pico-8 play session: hold → + tap 🅾, after a click and taps of 🅾, ❎, 🅾+❎, 🅾 in the second before t = 0

[t = 2 s] hold → ~2s, tap 🅾 ~4×
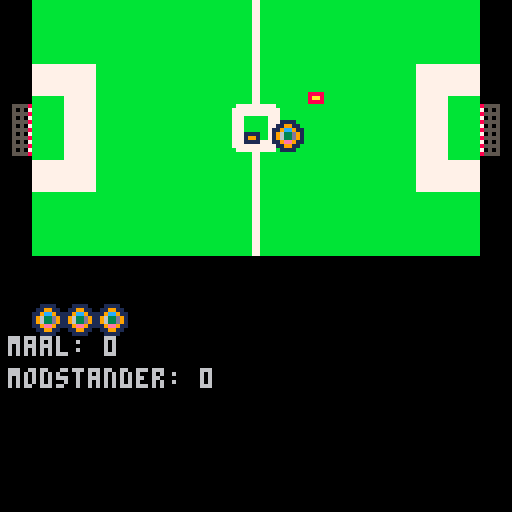
[t = 6 s] hold → ~6s, tap 🅾 ~10×
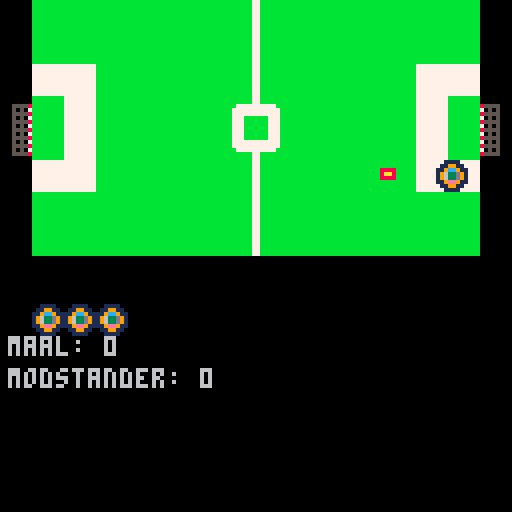
[t = 8 s] hold → ~8s, tap 🅾 ~14×
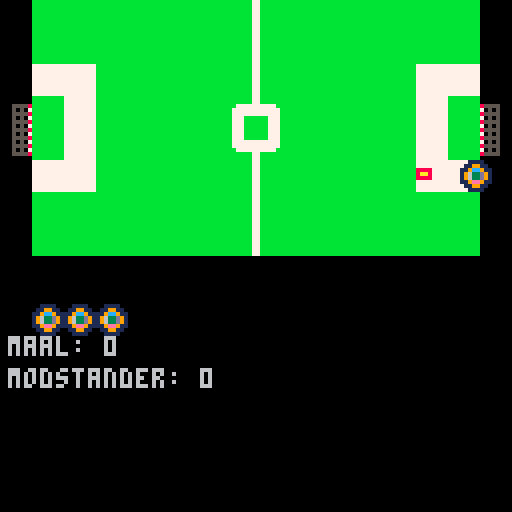

pico-8 cartridge
version 43
__lua__
function _update()
 if ingame == 1 then
   update_game()
 end
end

function _draw()
 cls()
 if ingame == 1 then
		draw_game()
 else
  draw_resultat()
 end
end

function _init()
  ingame=1
  spiller={
    x=30,
    y=30,
    hastighed=1,
    retning=⬆️,
    b=8,
    h=8,
    maal=0
  }
  startbolde=3
  boldetilbage=startbolde
  modstander={
  x=90,
  y=30,
  hastighed=1,
    retning=⬆️,
    b=8,
    h=8,
  	maal=0
  }
  bold={
   x=56,
   y=30,
   dx=0.1,
   dy=0.1,
   b=9,
   h=9
  }
  styrke = 5
  friktion = 0.5
  maal={
  	x=0,
  	y=24,
  	b=8,
  	h=16
  }
  modstandermaal={
  	x=120,
  	y=24,
  	b=8,
  	h=16
  }
  bane={
  x=8,
  y=0,
  b=112,
  h=64
  }
end

function draw_game() 
  --rect(0,0,127,127,1)
  map(1,0)
  spr(1, spiller.x, spiller.y)
  spr(4,modstander.x,modstander.y)
  spr(5, bold.x, bold.y)
--  rect(maal.x,maal.y,
--  maal.x+maal.b,maal.y+maal.h,
--  8)
--  rect(modstandermaal.x, modstandermaal.y,
--  modstandermaal.x+modstandermaal.b, modstandermaal.y+modstandermaal.h, 8)
--  rect(bane.x,bane.y,
--  bane.x+bane.b, bane.y+bane.h, 4)
  print("maal: ".. spiller.maal, 2, 84)
  print("modstander: " .. modstander.maal, 2, 92)
  for i=1,startbolde do
    if i > boldetilbage do
     spr(21, i*8, 76)
    else
    	spr(5, i*8, 76)
    end
  end
end

function draw_resultat()
  if spiller.maal > modstander.maal then
  print("du vandt", 20, 20)
  else
  print("jeg vandt", 20, 20)
		end
end

function update_game()
	if btnp(⬆️) then
		if spiller.retning == ⬆️ then
			spiller.hastighed += 1
		else
		 spiller.hastighed = 1
		end
		spiller.retning = ⬆️
		spiller.y -= spiller.hastighed / 3
	end
	
	if btnp(⬇️) then
		if spiller.retning == ⬇️ then
			spiller.hastighed += 1
		else
		 spiller.hastighed = 1
		end
		spiller.retning = ⬇️
		spiller.y += spiller.hastighed / 3
	end

	if btnp(⬅️) then
	 if spiller.retning == ⬅️ then
	  spiller.hastighed += 1
	 else
  	spiller.hastighed = 1
	 end
	  spiller.retning = ⬅️
	 spiller.x -= spiller.hastighed / 3
	end

	if btnp(➡️) then
	if spiller.retning == ➡️ then
	  spiller.hastighed += 1
	 else
  	spiller.hastighed = 1
	 end
	  spiller.retning = ➡️
	 spiller.x += spiller.hastighed / 3

	 
	end

	_flyt_modstander()

	 
	if bold.dx < -0.1 or bold.dx > 0.1 then
		bold.x += bold.dx
		bold.dx = bold.dx * 0.5
	end
	
	if bold.dy < -0.1 or bold.dy > 0.1 then
		bold.y += bold.dy
		bold.dy = bold.dy * 0.5
	end
	
	if collision(spiller, bold) then
	 local v = vector(spiller,bold)
	 local r = rnd()
	 bold.dx += v.dx * styrke * r
	 bold.dy += v.dy * styrke * r
	end

	if collision(modstander, bold) then
		local v = vector(modstander, bold)
		local r = rnd()
		bold.dx += v.dx * styrke * r
		bold.dy += v.dy * styrke * r
	end
	
	if collision(bold, maal) then
	 _maal(true)
	end
	
	if collision(bold, modstandermaal) then
	 _maal(false)
	end
	
	if not collision(bold, bane) then
		bold.x = 56
		bold.y = 30
	end
	
	if abs(bold.dx) > 0.1 or
				abs(bold.dy) > 0.1 then
		bold.dx += bold.dx
		bold.dy += bold.dy
		bold.dx *= 1-friktion
		bold.dy *= 1-friktion
--	 bold.x += 5
--		bold.y += 5
--		bold.dx += 3
--		bold.dy += 3
	end
	
end

function _flyt_modstander()
 if modstander.x + modstander.b >= bold.x then
   if modstander.y+modstander.h >= bold.y then
   	modstander.y -= 1/3
   end
   modstander.x -= rnd(1)/3
 end
	if modstander.x < bold.x then
		modstander.x += rnd(1)/3
		if modstander.y < bold.y then
			modstander.y += 1/3
		end
	end

end


function _maal(keyboardspiller)
 spiller.x=64
 spiller.y=8
 bold.x=56
 bold.y=30
 if keyboardspiller then
 	spiller.maal+=1
 else
 	modstander.maal += 1
 end
 if boldetilbage == 0 then
   ingame= 0
 end
 boldetilbage-=1
end
-->8
--collision
function collision(a,b)
	if b.x > a.x + a.b then
		return false
	elseif b.y > a.y + a.h then
		return false
	elseif a.x > b.x+b.b then
		return false
	elseif a.y > b.y + b.h then
		return false
	end
	return true	
end
-->8
--vector
function vector(s,b)
	local dx = b.x - s.x
	local dy = b.y - s.y
	
	local len = sqrt(dx*dx+dy*dy)
	dx = dx/len
	dy = dy/len
	return {
		dx = dx,
		dy = dy
	}

end
__gfx__
00000000000000000000000000000000000000000011110000000000bbbbbbbb000000007777777700000000bbbbbbb7bbbbbbb77bbbbbbb0000000000000000
00000000000000000000000000000000000000000119911000000000bbbbbbbb000000007777777700000000bbbbbbb7bbbbbbb77bbbbbbb0000000000000000
0070070000000000000555580000000000888800119cc91100000000bbbbbbbb000000007777777785555000bbbbbbb7bbb7777777777bbb0000000000000000
00077000011110000005050700000000008aa80019633d9105555700bbbbbbbb000000007777777770505000bbbbbbb7bb777777777777bb0000000000000000
000770000199100000055558000000000088880019633d9105050800bbbbbbbb000000007777777785555000bbbbbbb7bb777777777777bb0000000000000000
0070070001111000000505070000000000000000119ee91105555700bbbbbbbb000000007777777770505000bbbbbbb7bb777bbbbbb777bb0000000000000000
00000000000000000005555800000000000000000119911005050800bbbbbbbb000000007777777785555000bbbbbbb7bb777bbbbbb777bb0000000000000000
00000000000000000005050700000000000000000011110005555700bbbbbbbb000000007777777770505000bbbbbbb7bb777bbbbbb777bb0000000000000000
00000000000000000005555800000000000000000055550005050800000000000000000000000000855550007bbbbbbbbb777bbbbbb777bb0000000000000000
00000000000000000005050700000000000000000555555005555700000000000000000000000000705050007bbbbbbbbb777bbbbbb777bb0000000000000000
00000000000000000005555800000000000000005555555505050800000000000000000000000000855550007bbbbbbbbb777bbbbbb777bb0000000000000000
00000000000000000005050700000000000000005555555505555700000000000000000000000000705050007bbbbbbbbb777777777777bb0000000000000000
00000000000000000005555800000000000000005555555500000000000000000000000000000000855550007bbbbbbbbb777777777777bb0000000000000000
00000000000000000005050700000000000000005555555500000000000000000000000000000000705050007bbbbbbbbbb7777777777bbb0000000000000000
00000000000000000005555800000000000000000555555000000000000000000000000000000000855550007bbbbbbbbbbbbbb77bbbbbbb0000000000000000
00000000000000000000000000000000000000000055550000000000000000000000000000000000000000007bbbbbbbbbbbbbb77bbbbbbb0000000000000000
__map__
00000707070707070b1b07070707070700000000000000000000000000000000000000000000000000000000000000000000000000000000000000000000000000000000000000000000000000000000000000000000000000000000000000000000000000000000000000000000000000000000000000000000000000000000
00000707070707070b1b07070707070700000000000000000000000000000000000000000000000000000000000000000000000000000000000000000000000000000000000000000000000000000000000000000000000000000000000000000000000000000000000000000000000000000000000000000000000000000000
00000909070707070b1b07070707090900000000000000000000000000000000000000000000000000000000000000000000000000000000000000000000000000000000000000000000000000000000000000000000000000000000000000000000000000000000000000000000000000000000000000000000000000000000
00020709070707070c0d0707070709070a000000000000000000000000000000000000000000000000000000000000000000000000000000000000000000000000000000000000000000000000000000000000000000000000000000000000000000000000000000000000000000000000000000000000000000000000000000
00120709070707071c1d0707070709071a000000000000000000000000000000000000000000000000000000000000000000000000000000000000000000000000000000000000000000000000000000000000000000000000000000000000000000000000000000000000000000000000000000000000000000000000000000
00000909070707070b1b07070707090900000000000000000000000000000000000000000000000000000000000000000000000000000000000000000000000000000000000000000000000000000000000000000000000000000000000000000000000000000000000000000000000000000000000000000000000000000000
00000707070707070b1b07070707070700000000000000000000000000000000000000000000000000000000000000000000000000000000000000000000000000000000000000000000000000000000000000000000000000000000000000000000000000000000000000000000000000000000000000000000000000000000
00000707070707070b1b07070707070700000000000000000000000000000000000000000000000000000000000000000000000000000000000000000000000000000000000000000000000000000000000000000000000000000000000000000000000000000000000000000000000000000000000000000000000000000000
